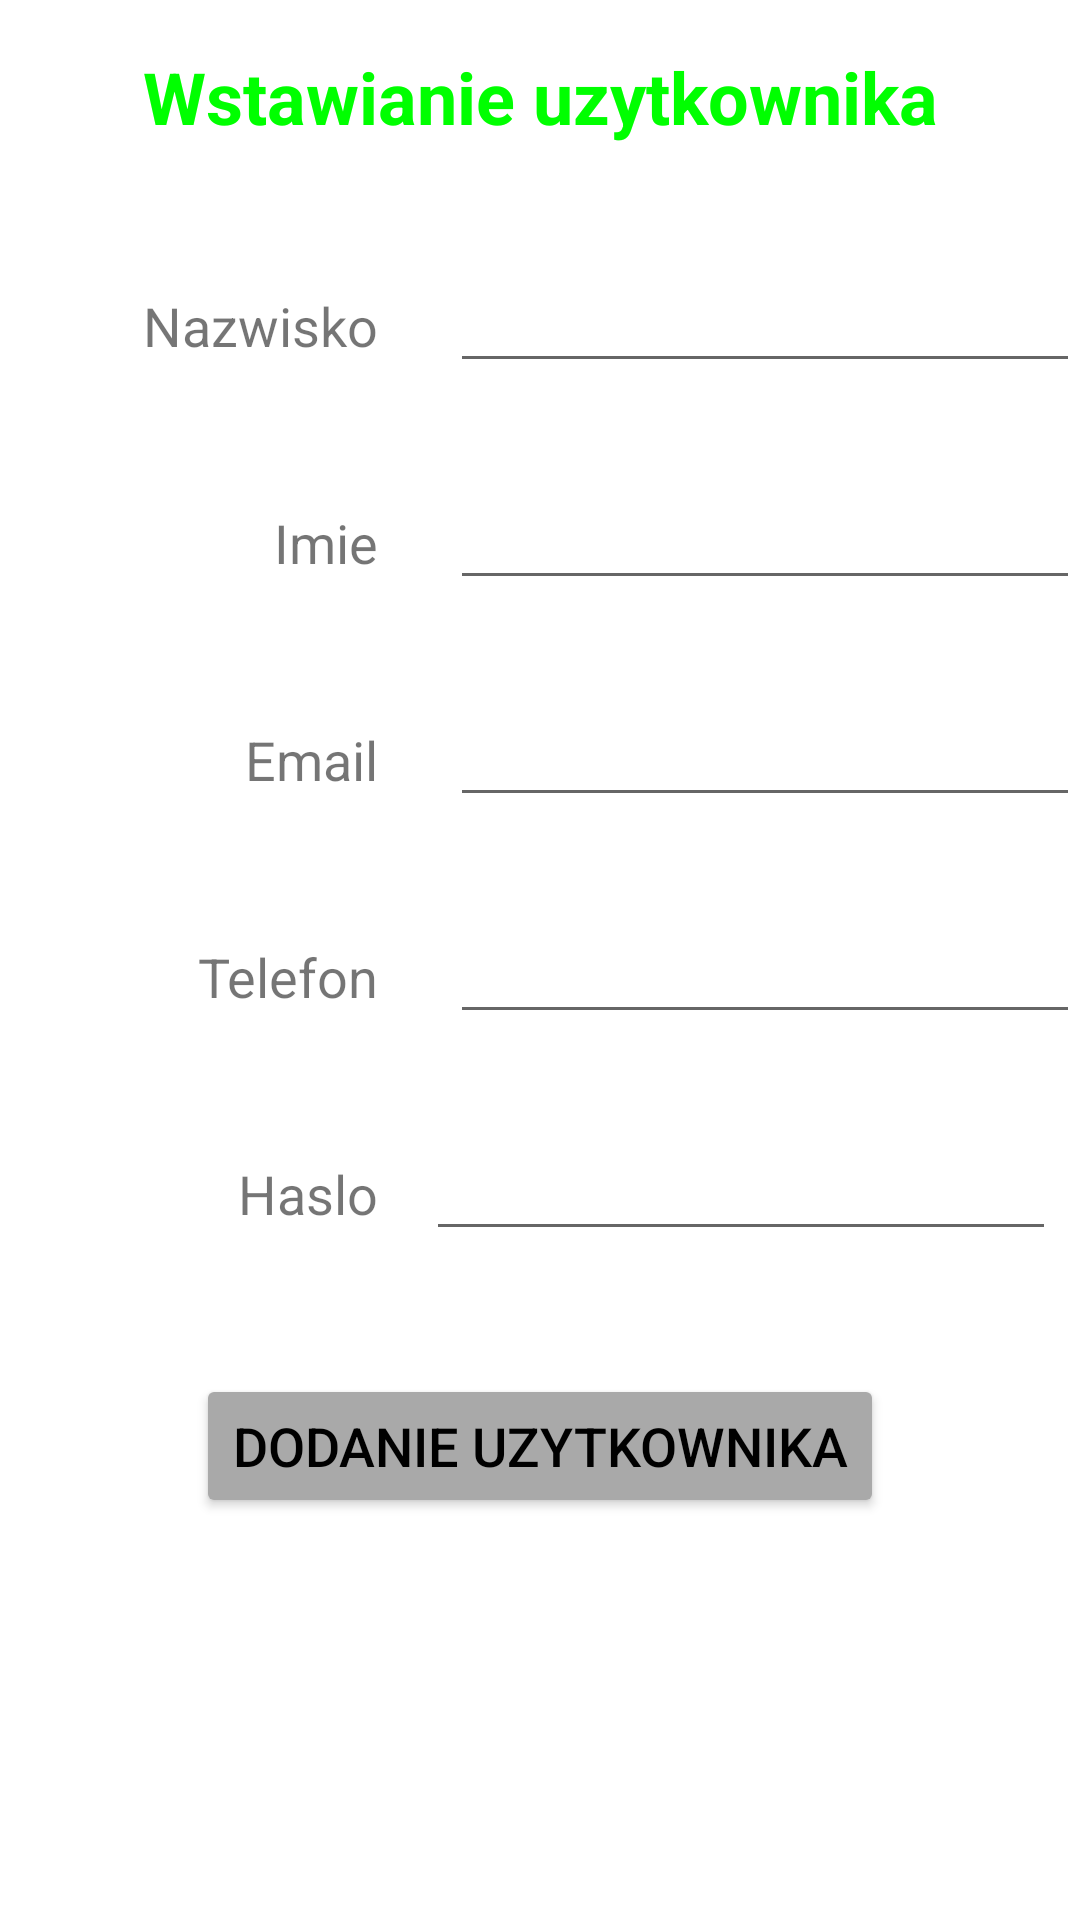

Write the Android layout XML for this screen, with the resource values it uses.
<!-- AndroidManifest.xml: application theme Theme.Dziekanat -->
<!-- res/layout/activity_insert_user.xml -->
<?xml version="1.0" encoding="utf-8"?>

<androidx.constraintlayout.widget.ConstraintLayout xmlns:android="http://schemas.android.com/apk/res/android"
    xmlns:app="http://schemas.android.com/apk/res-auto"
    xmlns:tools="http://schemas.android.com/tools"
    android:layout_width="match_parent"
    android:layout_height="match_parent"
    tools:context=".InsertUserActivity">

    <TextView
        android:id="@+id/txtTitleInsert"
        android:layout_width="wrap_content"
        android:layout_height="wrap_content"
        android:layout_marginTop="16dp"
        android:text="@string/title"
        android:textColor="@color/green"
        android:textSize="24sp"
        android:textStyle="bold"
        app:layout_constraintEnd_toEndOf="parent"
        app:layout_constraintStart_toStartOf="parent"
        app:layout_constraintTop_toTopOf="parent" />

    <TextView
        android:id="@+id/txtSurname"
        android:layout_width="94dp"
        android:layout_height="wrap_content"
        android:layout_marginStart="32dp"
        android:layout_marginTop="48dp"
        android:text="@string/surname"
        android:textAlignment="textEnd"
        android:textSize="18sp"
        app:layout_constraintStart_toStartOf="parent"
        app:layout_constraintTop_toBottomOf="@+id/txtTitleInsert" />

    <TextView
        android:id="@+id/txtName"
        android:layout_width="94dp"
        android:layout_height="wrap_content"
        android:layout_marginStart="32dp"
        android:layout_marginTop="48dp"
        android:text="@string/name"
        android:textAlignment="textEnd"
        android:textSize="18sp"
        app:layout_constraintStart_toStartOf="parent"
        app:layout_constraintTop_toBottomOf="@+id/txtSurname" />

    <TextView
        android:id="@+id/txtEmail"
        android:layout_width="94dp"
        android:layout_height="wrap_content"
        android:layout_marginStart="32dp"
        android:layout_marginTop="48dp"
        android:text="@string/email"
        android:textAlignment="textEnd"
        android:textSize="18sp"
        app:layout_constraintStart_toStartOf="parent"
        app:layout_constraintTop_toBottomOf="@+id/txtName" />

    <TextView
        android:id="@+id/txtPhone"
        android:layout_width="94dp"
        android:layout_height="wrap_content"
        android:layout_marginStart="32dp"
        android:layout_marginTop="48dp"
        android:text="@string/phone"
        android:textAlignment="textEnd"
        android:textSize="18sp"
        app:layout_constraintStart_toStartOf="parent"
        app:layout_constraintTop_toBottomOf="@+id/txtEmail" />

    <TextView
        android:id="@+id/txtPassword"
        android:layout_width="94dp"
        android:layout_height="wrap_content"
        android:layout_marginStart="32dp"
        android:layout_marginTop="48dp"
        android:text="@string/password"
        android:textAlignment="textEnd"
        android:textSize="18sp"
        app:layout_constraintStart_toStartOf="parent"
        app:layout_constraintTop_toBottomOf="@+id/txtPhone" />

    <EditText
        android:id="@+id/edtSurname"
        android:layout_width="wrap_content"
        android:layout_height="wrap_content"
        android:layout_marginStart="24dp"
        android:ems="10"
        android:inputType="textPersonName"
        android:textColor="@color/blue"
        app:layout_constraintBaseline_toBaselineOf="@+id/txtSurname"
        app:layout_constraintEnd_toEndOf="parent"
        app:layout_constraintStart_toEndOf="@+id/txtSurname" />

    <EditText
        android:id="@+id/edtName"
        android:layout_width="wrap_content"
        android:layout_height="wrap_content"
        android:layout_marginStart="24dp"
        android:ems="10"
        android:inputType="textPersonName"
        android:textColor="@color/blue"
        app:layout_constraintBaseline_toBaselineOf="@+id/txtName"
        app:layout_constraintEnd_toEndOf="@+id/edtSurname"
        app:layout_constraintHorizontal_bias="1.0"
        app:layout_constraintStart_toEndOf="@+id/txtName" />

    <EditText
        android:id="@+id/edtEmail"
        android:layout_width="wrap_content"
        android:layout_height="wrap_content"
        android:layout_marginStart="24dp"
        android:ems="10"
        android:inputType="textPersonName"
        android:textColor="@color/blue"
        app:layout_constraintBaseline_toBaselineOf="@+id/txtEmail"
        app:layout_constraintEnd_toEndOf="@+id/edtName"
        app:layout_constraintHorizontal_bias="1.0"
        app:layout_constraintStart_toEndOf="@+id/txtEmail" />

    <EditText
        android:id="@+id/edtPhone"
        android:layout_width="wrap_content"
        android:layout_height="wrap_content"
        android:layout_marginStart="24dp"
        android:ems="10"
        android:inputType="textPersonName"
        android:textColor="@color/blue"
        app:layout_constraintBaseline_toBaselineOf="@+id/txtPhone"
        app:layout_constraintEnd_toEndOf="@+id/edtEmail"
        app:layout_constraintHorizontal_bias="1.0"
        app:layout_constraintStart_toEndOf="@+id/txtPhone" />

    <EditText
        android:id="@+id/edtPassword"
        android:layout_width="wrap_content"
        android:layout_height="wrap_content"
        android:ems="10"
        android:inputType="textPersonName"
        android:textColor="@color/blue"
        app:layout_constraintBaseline_toBaselineOf="@+id/txtPassword"
        app:layout_constraintEnd_toEndOf="parent"
        app:layout_constraintHorizontal_bias="0.666"
        app:layout_constraintStart_toEndOf="@+id/txtPassword" />

    <Button
        android:id="@+id/btnInsert"
        android:layout_width="wrap_content"
        android:layout_height="wrap_content"
        android:layout_marginTop="48dp"
        android:backgroundTint="@color/darkSilver"
        android:onClick="onInsertStudent"
        android:text="@string/studInsert"
        android:textColor="@color/black"
        android:textSize="18sp"
        app:layout_constraintEnd_toEndOf="parent"
        app:layout_constraintStart_toStartOf="parent"
        app:layout_constraintTop_toBottomOf="@+id/txtPassword" />

</androidx.constraintlayout.widget.ConstraintLayout>
<!-- resources referenced by this layout -->
<resources>
  <color name="black">#FF000000</color>
  <color name="blue">#FF0000FF</color>
  <color name="darkSilver">#A9A9A9</color>
  <color name="green">#FF00FF00</color>
  <string name="email">Email</string>
  <string name="name">Imie</string>
  <string name="password">Haslo</string>
  <string name="phone">Telefon</string>
  <string name="studInsert">Dodanie uzytkownika</string>
  <string name="surname">Nazwisko</string>
  <string name="title">Wstawianie uzytkownika</string>
  <style name="Theme.Dziekanat" parent="Theme.MaterialComponents.DayNight.DarkActionBar">
          
          <item name="colorPrimary">@color/purple_500</item>
          <item name="colorPrimaryVariant">@color/purple_700</item>
          <item name="colorOnPrimary">@color/white</item>
          
          <item name="colorSecondary">@color/teal_200</item>
          <item name="colorSecondaryVariant">@color/teal_700</item>
          <item name="colorOnSecondary">@color/black</item>
          
          <item name="android:statusBarColor" tools:targetApi="l">?attr/colorPrimaryVariant</item>
          
      </style>
  <color name="purple_500">#FF6200EE</color>
  <color name="purple_700">#FF3700B3</color>
  <color name="white">#FFFFFFFF</color>
  <color name="teal_200">#FF03DAC5</color>
  <color name="teal_700">#FF018786</color>
</resources>
